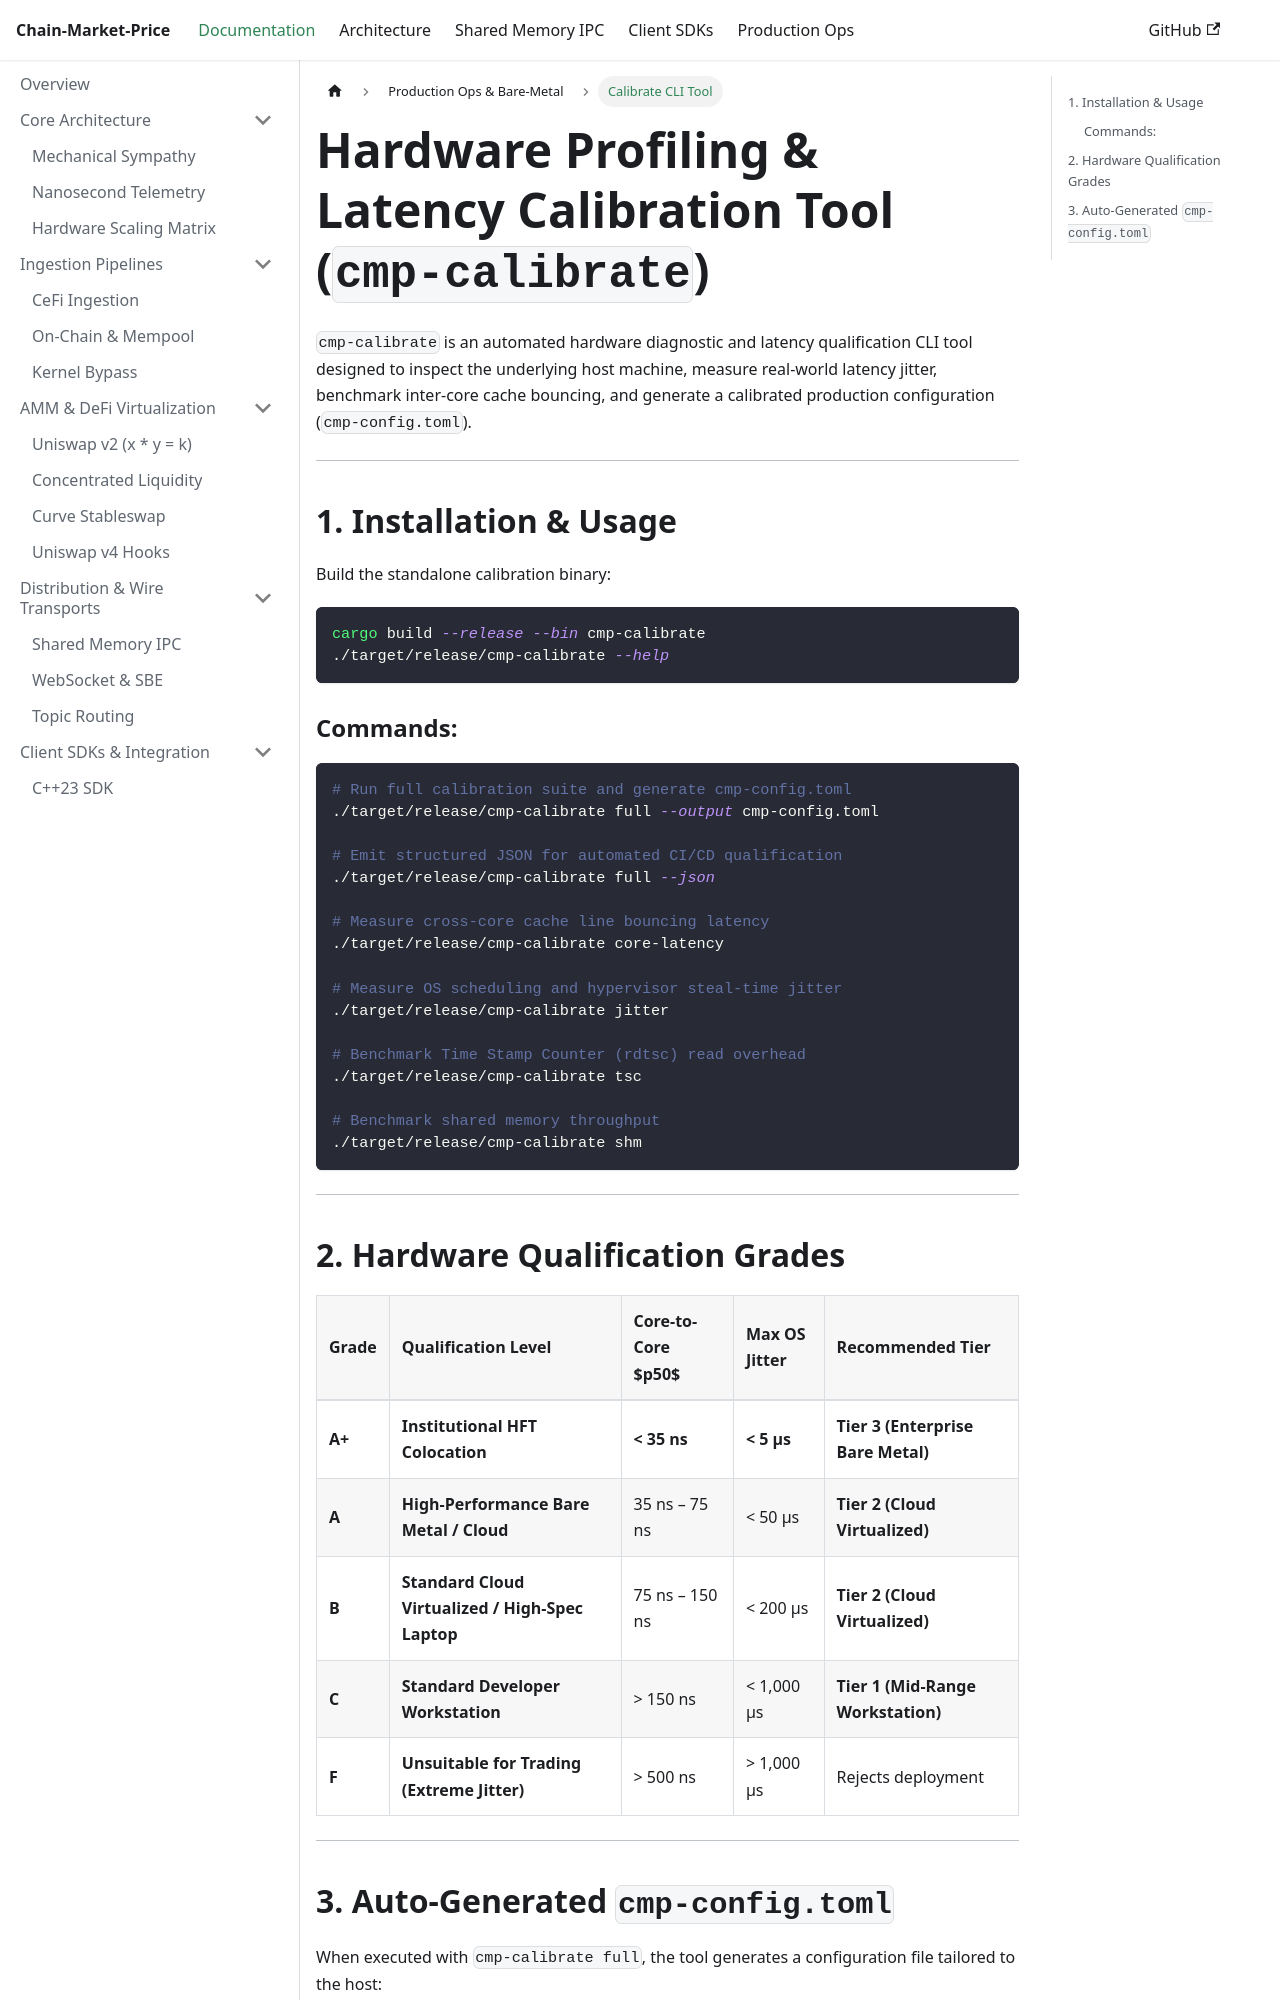

repository: maddoxk/Chain-Market-Price · page: docs/ops/hardware-profiling-cli.html · generator: docusaurus

---
id: hardware-profiling-cli
title: Hardware Profiling & Latency Calibration Tool ('cmp-calibrate')
sidebar_label: Calibrate CLI Tool
---

# Hardware Profiling & Latency Calibration Tool (`cmp-calibrate`)

`cmp-calibrate` is an automated hardware diagnostic and latency qualification CLI tool designed to inspect the underlying host machine, measure real-world latency jitter, benchmark inter-core cache bouncing, and generate a calibrated production configuration (`cmp-config.toml`).

---

## 1. Installation & Usage

Build the standalone calibration binary:

```bash
cargo build --release --bin cmp-calibrate
./target/release/cmp-calibrate --help
```

### Commands:

```bash
# Run full calibration suite and generate cmp-config.toml
./target/release/cmp-calibrate full --output cmp-config.toml

# Emit structured JSON for automated CI/CD qualification
./target/release/cmp-calibrate full --json

# Measure cross-core cache line bouncing latency
./target/release/cmp-calibrate core-latency

# Measure OS scheduling and hypervisor steal-time jitter
./target/release/cmp-calibrate jitter

# Benchmark Time Stamp Counter (rdtsc) read overhead
./target/release/cmp-calibrate tsc

# Benchmark shared memory throughput
./target/release/cmp-calibrate shm
```

---
